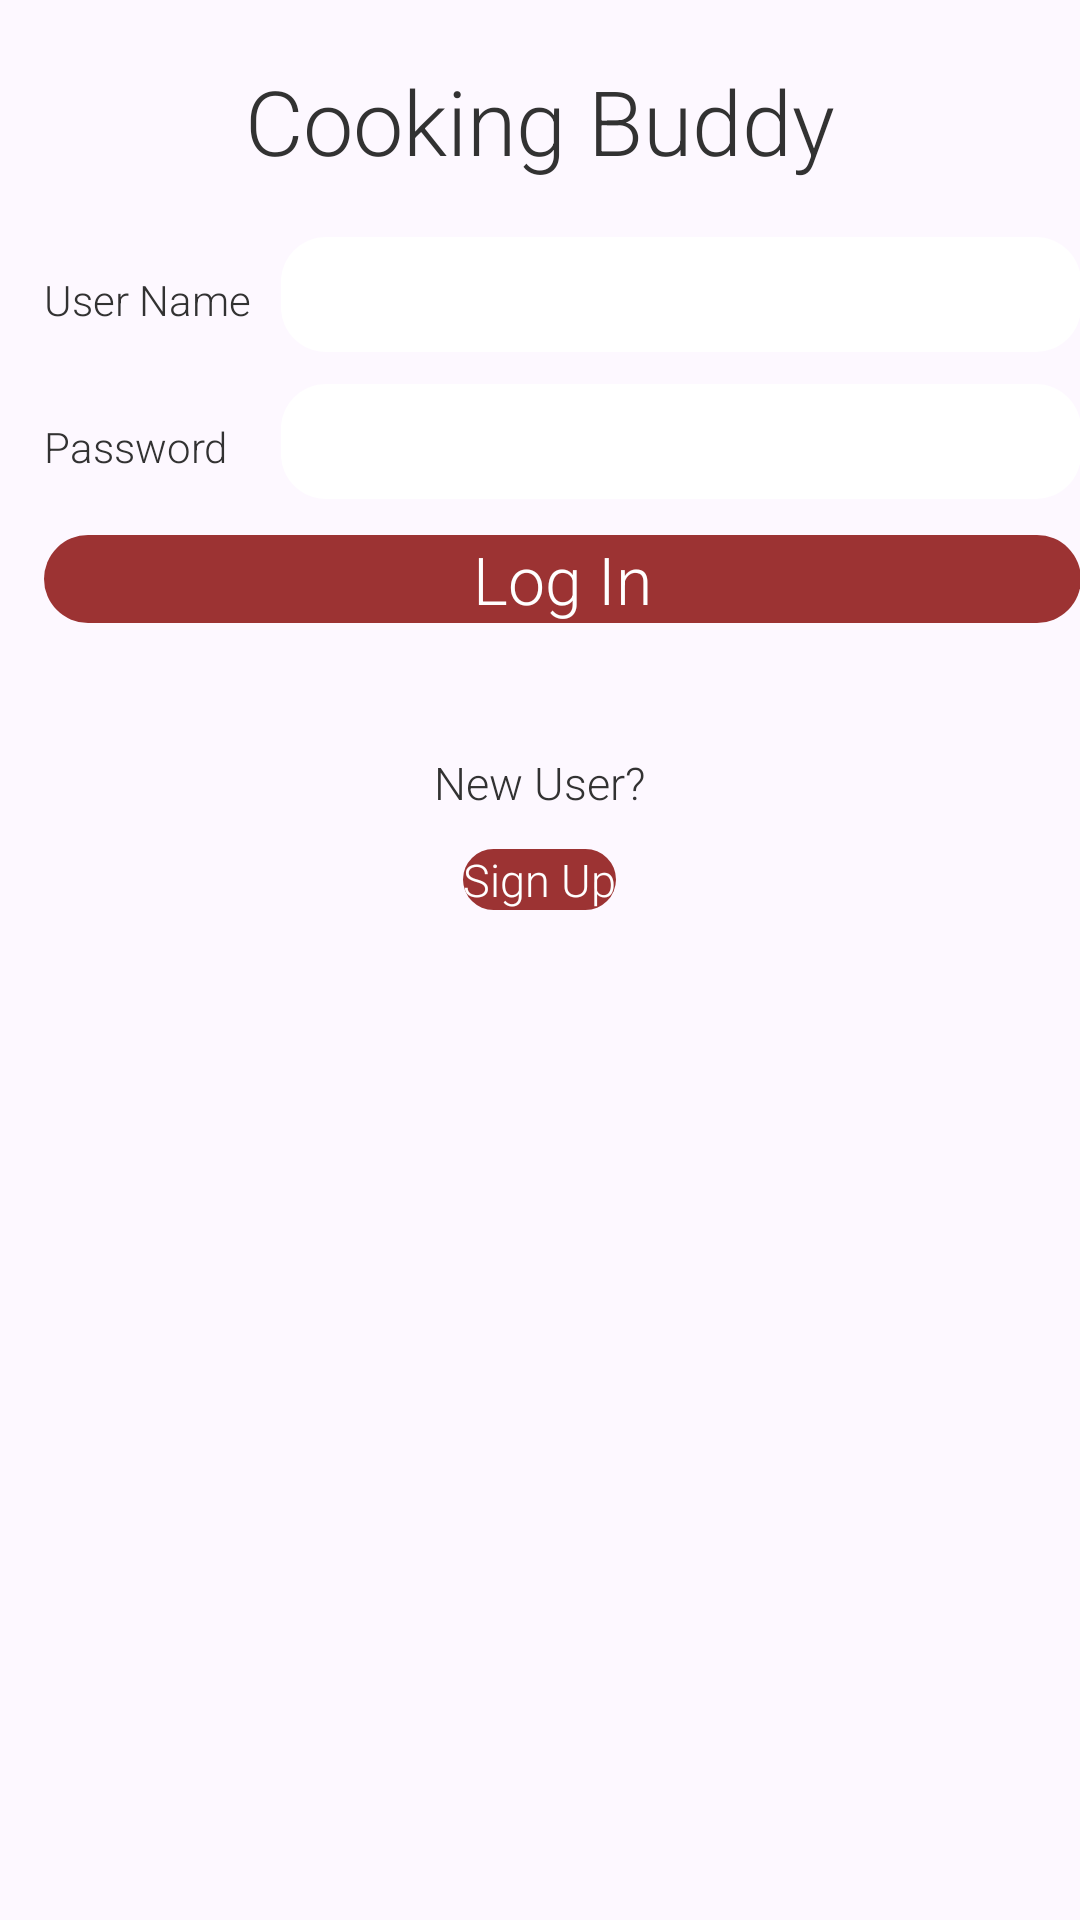

Reconstruct the res/layout file that produces this screen, plus the resources it refers to.
<!-- AndroidManifest.xml: application theme AppTheme -->
<!-- res/layout/activity_main.xml -->
<RelativeLayout xmlns:android="http://schemas.android.com/apk/res/android"
    xmlns:tools="http://schemas.android.com/tools"
    android:layout_width="match_parent"
    android:layout_height="match_parent"
    android:paddingBottom="@dimen/activity_vertical_margin"
    android:paddingLeft="@dimen/activity_horizontal_margin"
    android:paddingRight="@dimen/activity_horizontal_margin"
    android:background="@color/background"
    android:paddingTop="@dimen/activity_vertical_margin"
    tools:context=".MainActivity" >

    <TextView
        android:id="@+id/title"
        android:layout_width="wrap_content"
        android:layout_height="wrap_content"
        android:layout_marginTop="20dp"
        android:layout_centerHorizontal="true"
        android:textSize="30sp"
        android:text="Cooking Buddy" />
    <TextView
        android:id="@+id/userString"
        android:layout_width="wrap_content"
        android:layout_height="wrap_content"
        android:layout_below="@id/title"
        android:layout_marginTop="30dp"
        android:layout_alignParentLeft="true"
        android:text="User Name"
        android:layout_marginLeft="15dp" />
    <EditText
        android:id="@+id/userText"
        android:layout_width="fill_parent"
        android:layout_height="wrap_content"
        android:background="@drawable/edittext_state"
        android:layout_alignBaseline="@id/userString"
        android:padding="7dp"
        android:layout_marginLeft="10dp"
        android:layout_toRightOf="@id/userString"
        android:layout_below="@id/title" />
    <TextView
        android:id="@+id/passwordString"
        android:layout_width="wrap_content"
        android:layout_height="wrap_content"
        android:layout_below="@id/userString"
        android:layout_marginTop="30dp"
        android:text="Password"
        android:layout_alignParentLeft="true"
        android:layout_marginLeft="15dp" />    
	<EditText
        android:id="@+id/passwordText"
        android:layout_width="fill_parent"
        android:layout_height="wrap_content"
        android:password="true"
        android:background="@drawable/edittext_state"
        android:layout_alignBaseline="@id/passwordString"
        android:layout_alignStart="@id/userText"
        android:layout_alignEnd="@id/userText"
        android:padding="7dp"
        android:layout_toRightOf="@id/passwordString"
        android:layout_below="@id/userString" />
	<Button 
	    android:id="@+id/loginButton"
	    android:layout_width="wrap_content"
	    android:layout_height="wrap_content"
	    android:text="Log In"
	    android:layout_marginTop="20dp"
	    android:layout_alignLeft="@id/passwordString"
	    android:layout_alignRight="@id/passwordText"
	    android:onClick="logIn"
	    android:textColor="#FFFFFF"
	    android:background="@drawable/button_state"
	    android:layout_below="@id/passwordString"
	    style="?android:textAppearanceLarge" 
	    android:layout_centerHorizontal="true" />

	<TextView
	    android:id="@+id/newUserString"
	    android:layout_width="wrap_content"
	    android:layout_height="wrap_content"
	    android:layout_below="@+id/loginButton"
	    android:layout_centerHorizontal="true"
	    android:layout_marginTop="43dp"
	    android:text="New User?"
	    android:textSize="15sp" />

	<Button
	    android:id="@+id/newUserButton"
	    style="?android:textAppearanceLarge"
	    android:layout_width="wrap_content"
	    android:layout_height="wrap_content"
	    android:layout_below="@+id/newUserString"
	    android:layout_centerHorizontal="true"
	    android:layout_marginTop="12dp"
	    android:background="@drawable/button_state"
	    android:textColor="#FFFFFF"
	    android:onClick="signUp"
	    android:text="Sign Up"
	    android:textSize="15sp" />

</RelativeLayout>
<!-- resources referenced by this layout -->
<resources>
  <color name="background">#FDF8FF</color>
  <!-- drawable button_state (drawable) -->
  <?xml version="1.0" encoding="utf-8"?>
  <selector xmlns:android="http://schemas.android.com/apk/res/android">
      <item
       android:state_selected="false"
          android:state_pressed="false"
          android:drawable="@drawable/round_button" />
   
      <item android:state_pressed="true"
          android:drawable="@drawable/button_selected" />
   
      <item android:state_selected="true"
       android:state_pressed="false"
          android:drawable="@drawable/button_selected" />
  </selector>
  <!-- drawable edittext_state (drawable) -->
  <?xml version="1.0" encoding="utf-8"?>
  <selector xmlns:android="http://schemas.android.com/apk/res/android">
      <item 
       android:state_pressed="true" 
       android:state_enabled="true"
          android:drawable="@drawable/round_focused" />
      <item 
       android:state_focused="true" 
       android:state_enabled="true"
          android:drawable="@drawable/round_focused" />
      <item 
       android:state_enabled="true"
          android:drawable="@drawable/round_edittext" />
  </selector>
  <style name="AppTheme" parent="AppBaseTheme">
          <item name="android:fontFamily">sans-serif-light</item>
          
      </style>
  <!-- drawable round_button (drawable) -->
  <?xml version="1.0" encoding="utf-8"?>
  <shape xmlns:android="http://schemas.android.com/apk/res/android"
  android:shape="rectangle" android:padding="10dp">
   <solid android:color="@color/buttonColor1"/>
      <corners
       	android:bottomRightRadius="15dp"
       	android:bottomLeftRadius="15dp"
    		android:topLeftRadius="15dp"
    		android:topRightRadius="15dp"/>
  </shape>
  <!-- drawable button_selected (drawable) -->
  <?xml version="1.0" encoding="utf-8"?>
  <shape xmlns:android="http://schemas.android.com/apk/res/android"
  android:shape="rectangle" android:padding="10dp">
   <solid android:color="@color/buttonColor1Pressed"/>
      <corners
       	android:bottomRightRadius="15dp"
       	android:bottomLeftRadius="15dp"
    		android:topLeftRadius="15dp"
    		android:topRightRadius="15dp"/>
  </shape>
  <!-- drawable round_focused (drawable) -->
  <?xml version="1.0" encoding="utf-8"?>
  <shape xmlns:android="http://schemas.android.com/apk/res/android"
  android:shape="rectangle" android:padding="10dp">
   <solid android:color="#FFF"/>
   <stroke android:width="2dp" android:color="#D3D3D3" />
      <corners
          android:bottomRightRadius="15dp"
     	  	android:bottomLeftRadius="15dp"
  	  	android:topLeftRadius="15dp"
  	  	android:topRightRadius="15dp"/>
  </shape>
  <!-- drawable round_edittext (drawable) -->
  <?xml version="1.0" encoding="utf-8"?>
  <shape xmlns:android="http://schemas.android.com/apk/res/android"
  android:shape="rectangle" android:padding="10dp">
   <solid android:color="#FFFFFF"/>
      <corners
       	android:bottomRightRadius="15dp"
       	android:bottomLeftRadius="15dp"
    		android:topLeftRadius="15dp"
    		android:topRightRadius="15dp"/>
  </shape>
  <style name="AppBaseTheme" parent="android:Theme.Light">
          
      </style>
  <color name="buttonColor1">#9C3333</color>
  <color name="buttonColor1Pressed">#853939</color>
</resources>
